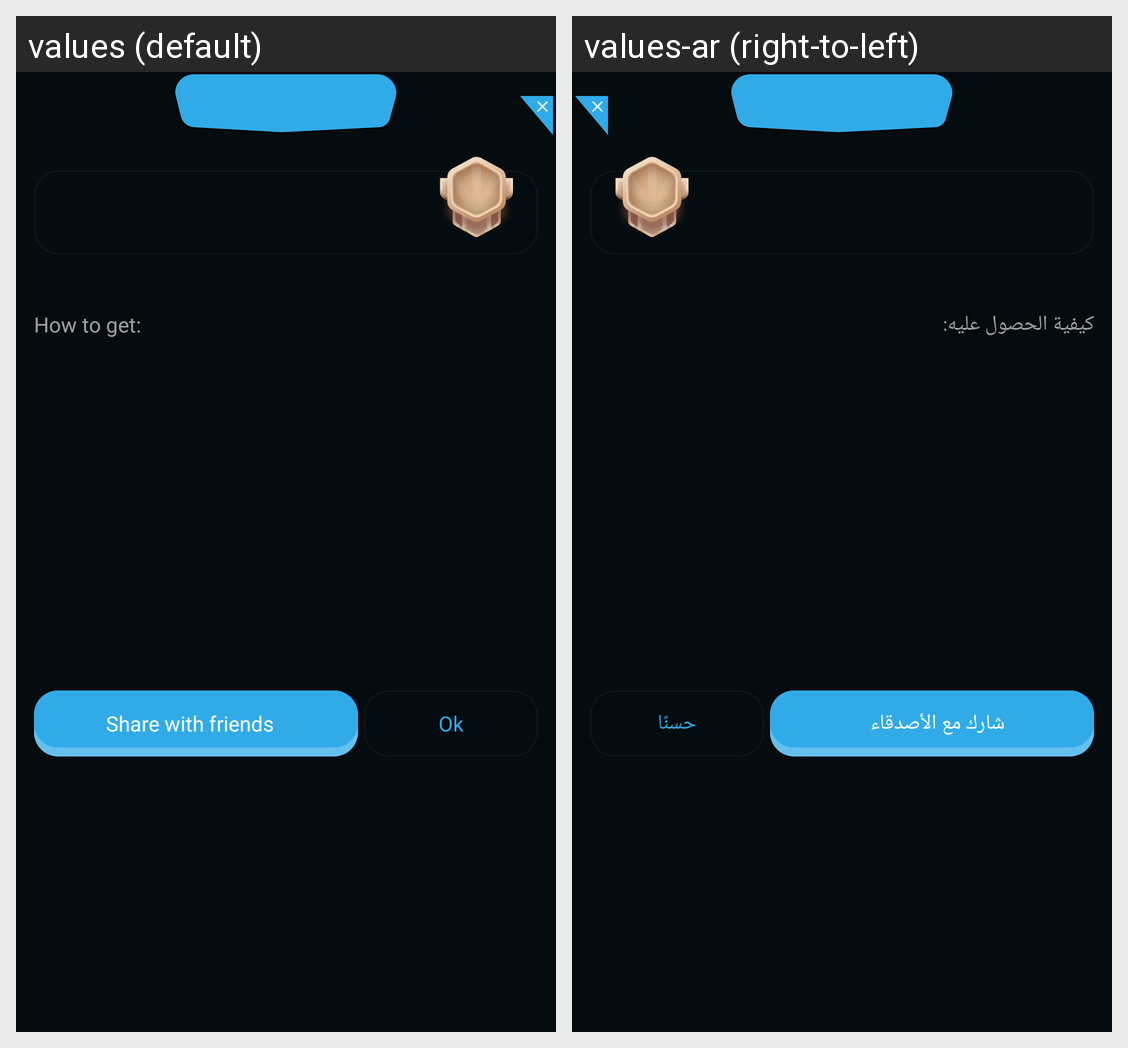

Here is an Android app screen in its default locale and in the app's own translations. Write out the translated-string differences for the strings that appear on this screen.
Android screen res/layout/dialog_achievements_description.xml rendered under 2 locales, left to right: values (default), values-ar (right-to-left). Device: Nexus 5 (rendered at 1080×1920; each locale shown at half size, 540×960, under a caption strip naming it); theme Theme.Qurio.Starter.
Strings drawn on this screen, with the default value and each locale's value (text and hints the layout hard-codes, and strings that could not be matched under every locale, appear in the picture but are not listed):

how_to_get
  values: How to get:
  values-ar: كيفية الحصول عليه:

share_with_friends
  values: Share with friends
  values-ar: شارك مع الأصدقاء

ok
  values: Ok
  values-ar: حسنًا
